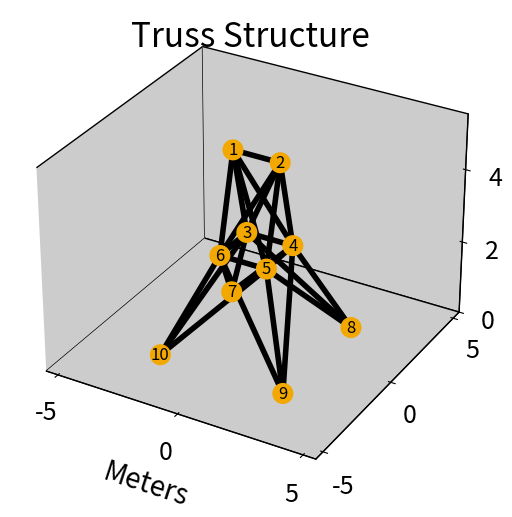
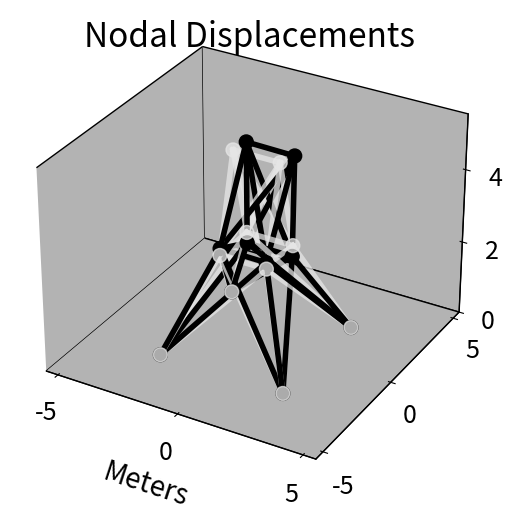
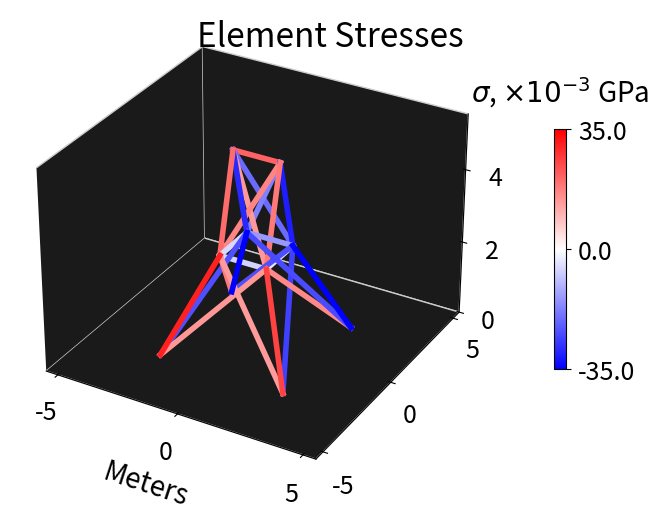

The matplotlib source for these figures, in order:
### Truss-Me.py
# [redacted]
### Truss-Me: A very basic finite elements program for creating 2D bar truss structures
# [redacted]
### proposed by Fox & Schmit (1964) as a test for early automated FEM programs

from numpy import array, zeros, outer, block
from numpy.linalg import inv
from matplotlib import pyplot as plt
from matplotlib.colors import LinearSegmentedColormap as LSCM
plt.ion()

# Define the 2-node bar element
class bar2 :

	"""A two-node bar element."""
	def __init__(self,Y,rho,A,position):

		# Assign bar2 parameters
		self.Y = Y
		self.rho = rho
		self.A = A
		self.rs = position

		# Initialize internal forces & stresses
		self.FInt = 0
		self.sigInt = 0

		# Call bar2 analysis functions
		self.getL()
		self.getWeight()
		self.getK()

	# Computes & assigns the length of the bar
	def getL(self):
		self.span = self.rs[1]-self.rs[0]
		self.L = ([email redacted])**.5

	# Computes & assigns the bar's weight
	def getWeight(self):
		self.W = self.L*self.A*self.rho

	# Computes & assigns the bar's Y matrix
	def getK(self):
		C = self.Y*self.A/self.L**3
		sub = outer(self.span,self.span)
		self.K = C*block([[sub,-sub],[-sub,sub]])

	# Applies displacements, computing internal forces & stresses
	def applyDisp(self,dr):
		dL = array([dr[i+3]-dr[i] for i in range(3)])
		C = self.Y*self.A/self.L**2
		self.FInt = C*(self.span@dL)
		self.sigInt = self.FInt/self.A/1e9

	# Resets internal forces & stresses
	def reset(self):
		self.FInt = 0
		self.sigInt = 0

# Define a truss structure composed of 2-node bar elements
class bar2Truss:

    """A truss structure made up of bar2 elements."""

    def __init__(self,stiffnesses,densities,areas,rNodes,eNodes):

        # Assign node positions
        self.rNodes = rNodes
        self.nNodes = len(rNodes)

        # Assign element nodes
        self.eNodes = eNodes
        self.nEl = len(eNodes)

        # Initialize node displacements & forces
        self.nUs = zeros(3*self.nNodes)
        self.nFs = zeros(3*self.nNodes)

        # Initialize list of bar2 elements
        self.els = []
        for e in range(self.nEl):
            ePos = array([self.rNodes[n] for n in self.eNodes[e]])
            self.els.append(bar2(stiffnesses[e],densities[e],areas[e],ePos))

        # Call bar2 truss analysis functions
        self.getW()
        self.getK()

    # Computes & assigns the truss' weight
    def getW(self):
        self.W = 0
        for element in self.els:
            self.W += element.W

    # Computes & assigns the truss' stiffness matrix
    def getK(self):
        self.K = zeros((3*self.nNodes,3*self.nNodes))
        for e in range(0,self.nEl):
            Ke = self.els[e].K
            for i in range(2):
                ii = self.eNodes[e,i]
                for j in range(2):
                    jj = self.eNodes[e,j]
                    self.K[3*ii:3*(ii+1),3*jj:3*(jj+1)]+=Ke[3*i:3*(i+1),3*j:3*(j+1)]

    # Apply nodal forces to the truss
    def applyForces(self,DOF,forces):

        # Compute the modified stiffness matrix
        modK = self.K.copy()
        modK[:,DOF==0] = 0
        modK[DOF==0,:] = 0
        modK[DOF==0,DOF==0] = 1

        # Compute the modified applied force vector
        modF = forces.copy()
        modF[DOF!=0] -= self.K[DOF!=0][:,DOF==0]@forces[DOF==0]

        # Compute nodal displacements & reaction forces
        self.nUs = inv(modK)@modF
        self.nFs = [email redacted]

        # Apply nodal displacements to elements
        for e in range(self.nEl):
            inds = array([[3*i,3*i+1,3*i+2] for i in self.eNodes[e]]).flatten()
            self.els[e].applyDisp(self.nUs[inds])

    # Re-initializes the truss with no nodal displacements
    def reset(self):
        self.nUs = zeros(3*self.nNodes)
        self.nFs = zeros(3*self.nNodes)
        for el in self.els: el.reset()

# Colors & color mapping functions used for plotting
gold = array([.95,.66,0,1.0])
fgray = array([.9,.9,.9,1.0])
def cStress(sig,sigLim):
	R = 1-min(abs(sig/sigLim),1)*(sig<0)
	G = 1-min(abs(sig/sigLim),1)
	B = 1-min(abs(sig/sigLim),1)*(sig>0)
	return array([R,G,B])
sigMap = LSCM.from_list('sigMap',[cStress(i-5,5) for i in range(11)],N=1e3)
sigVals = plt.cm.ScalarMappable(None,sigMap)

# Plots a graphical representation of a truss
def plotStruct(truss,maxDim=zeros(3),cPane=(.8,.8,.8),cEdges=(0,0,0),nLabs=True):
	if all(maxDim==0): maxDim = 1.1*truss.rNodes.max(axis=0)
	fig = plt.figure()
	ax3d = fig.add_subplot(111, projection='3d')
	ax3d.locator_params(nbins=4)
	ax3d.set_xlabel('Meters',fontsize=20,labelpad=15)
	fig.suptitle("Truss Structure",fontsize=24)
	ax3d.grid(False)
	if nLabs:
		ax3d.scatter(truss.rNodes[:,0],truss.rNodes[:,1],truss.rNodes[:,2],\
			color=gold,alpha=1,s=200)
		for i in range(truss.nNodes):
			ax3d.text(truss.rNodes[i,0],truss.rNodes[i,1],truss.rNodes[i,2],str(i+1),\
				color="k",ha="center",va="center",fontsize=12)
	for el in truss.els:
		ax3d.plot(el.rs[:,0],el.rs[:,1],el.rs[:,2],'k-',lw=4)
	ax3d.set_xlim(-maxDim[0],maxDim[0])
	ax3d.set_ylim(-maxDim[1],maxDim[1])
	ax3d.set_zlim(0,maxDim[2])
	ax3d.tick_params(labelsize=18,pad=5)
	for ax in [ax3d.xaxis,ax3d.yaxis,ax3d.zaxis]:
		ax.set_pane_color(cPane)
		ax.pane.set_edgecolor(cEdges)
	fig.subplots_adjust(left=0.0,right=1.0,top=1.0,bottom=0.0)
	fig.show()

# Plots a graphical representation of nodal displacements in a truss
def plotDisp(truss,mag=10,maxDim=zeros(3),cPane=(.7,.7,.7,1.0),cEdges=(0,0,0,1.0)):
		if all(maxDim==0): maxDim = 1.1*truss.rNodes.max(axis=0)
		mDisp = mag*truss.nUs.reshape(truss.nNodes,3)
		drNodes = truss.rNodes+mDisp
		fig = plt.figure()
		ax3d = fig.add_subplot(111, projection='3d')
		ax3d.locator_params(nbins=4)
		ax3d.set_xlabel('Meters',fontsize=20,labelpad=15)
		fig.suptitle("Nodal Displacements",fontsize=24)
		ax3d.grid(False)
		ax3d.scatter(truss.rNodes[:,0],truss.rNodes[:,1],truss.rNodes[:,2],color=fgray,alpha=0.75,s=100)
		ax3d.scatter(drNodes[:,0],drNodes[:,1],drNodes[:,2],color='k',alpha=1,s=100)
		for e in range(truss.nEl):
			ePos = truss.els[e].rs.reshape(len(truss.eNodes[e]),3)
			dePos = ePos+mDisp[truss.eNodes[e]]	
			ax3d.plot(ePos[:,0],ePos[:,1],ePos[:,2],'-',color=fgray,lw=4,alpha=0.75)
			ax3d.plot(dePos[:,0],dePos[:,1],dePos[:,2],'-',color='k',lw=4)
		ax3d.set_xlim(-maxDim[0],maxDim[0])
		ax3d.set_ylim(-maxDim[1],maxDim[1])
		ax3d.set_zlim(0,maxDim[2])
		ax3d.tick_params(labelsize=18,pad=5)
		for ax in [ax3d.xaxis,ax3d.yaxis,ax3d.zaxis]:
			ax.set_pane_color(cPane)
			ax.pane.set_edgecolor(cEdges)
		fig.subplots_adjust(left=0.0,right=1.0,top=1.0,bottom=0.0)
		fig.show()

# Plots a graphical representation of element stresses in a truss
def plotStress(truss,sigLim=1e3,maxDim=zeros(3),cPane=(.1,.1,.1,1.0),cEdges=(.8,.8,.8,1.0)):
	if all(maxDim==0): maxDim = 1.1*truss.rNodes.max(axis=0)
	fig = plt.figure()
	ax3d = fig.add_subplot(111, projection='3d')
	ax3d.locator_params(nbins=4)
	ax3d.set_xlabel('Meters',fontsize=20,labelpad=15)
	fig.suptitle("Element Stresses",fontsize=24)
	ax3d.grid(False)
	for el in truss.els:
		ax3d.plot(el.rs[:,0],el.rs[:,1],el.rs[:,2],'-',color=cStress(el.sigInt,sigLim),lw=4)
	cbar = fig.colorbar(sigVals,ax=ax3d,shrink=.5,pad=.1)
	cbar.ax.set_title(r"$\sigma$, $\times 10^{-3}$ GPa",pad=20,fontsize=20)
	cbar.set_ticks([0,.5,1])
	cbar.set_ticklabels(["%.1f"%(-sigLim*1e3),"%.1f"%0,"%.1f"%(sigLim*1e3)])
	cbar.ax.tick_params(labelsize=18,pad=5)
	ax3d.set_xlim(-maxDim[0],maxDim[0])
	ax3d.set_ylim(-maxDim[1],maxDim[1])
	ax3d.set_zlim(0,maxDim[2])
	ax3d.tick_params(labelsize=18,pad=5)
	for ax in [ax3d.xaxis,ax3d.yaxis,ax3d.zaxis]:
		ax.set_pane_color(cPane)
		ax.pane.set_edgecolor(cEdges)
	fig.subplots_adjust(left=0.0,right=1.0,top=1.0,bottom=0.0)
	fig.show()

# Define node positions (meters)
rNodes = array([[-95.25,0.,508],[95.25,0.,508],[-95.25,95.25,254],[95.25,95.25,254],[95.25,-95.25,254],\
    [-95.25,-95.25,254],[-254.,254,0],[254.,254,0],[254.,-254,0],[-254.,-254,0]])/1e2
nNodes = len(rNodes)

# Define element nodes (2 per bar2 element)
eNodes = array([[0,1],[0,3],[1,2],[0,4],[1,5],[1,3],[1,4],[0,2],[0,5],[2,5],[3,4],[2,3],[4,5],\
	[2,9],[5,6],[3,8],[4,7],[3,6],[2,7],[4,9],[5,8],[5,9],[2,6],[4,8],[3,7]])
nEl = len(eNodes)

# Define element areas (m^2), stiffnesses (), & densities (kg/m^3)
elAs = array([.213,13,13,13,13,18.213,18.213,18.213,18.213,0.065,0.065,0.09,0.09,6.323,6.323,6.323,\
    6.323,11.355,11.355,11.355,11.355,15.742,15.742,15.742,15.742])/1e4
elYs = zeros(nEl)+6.89e10
elDens = zeros(nEl)+2.7e3

# Define nodal degrees of freedom (1:free; 0:fixed)
fixNodes = array([[3*i,3*i+1,3*i+2] for i in [6,7,8,9]]).flatten()
DOF = array([1 for i in range(3*nNodes)])
DOF[fixNodes] = 0

# Define applied nodal forces (N) as a flat vector
FNodes = [0,1,2,5]
FVals = array([[4448.222,44482.216,-22241.108],[0,44482.216,-22241.108],\
    [2224.111,0.,0.],[2224.111,0.,0.]])
nFs = zeros((nNodes,3))
nFs[FNodes] = FVals
nFs = nFs.flatten()

# Construct a truss made up of bar2 elements & apply nodal forces
truss = bar2Truss(elYs,elDens,elAs,rNodes,eNodes)
truss.applyForces(DOF,nFs)

# Plot the truss structure & the displacements/stresses due to applied forces
plotStruct(truss,maxDim=array([5.5,5.5,5.5]))
plotDisp(truss,mag=100,maxDim=array([5.5,5.5,5.5]))
plotStress(truss,sigLim=.035,maxDim=array([5.5,5.5,5.5]))